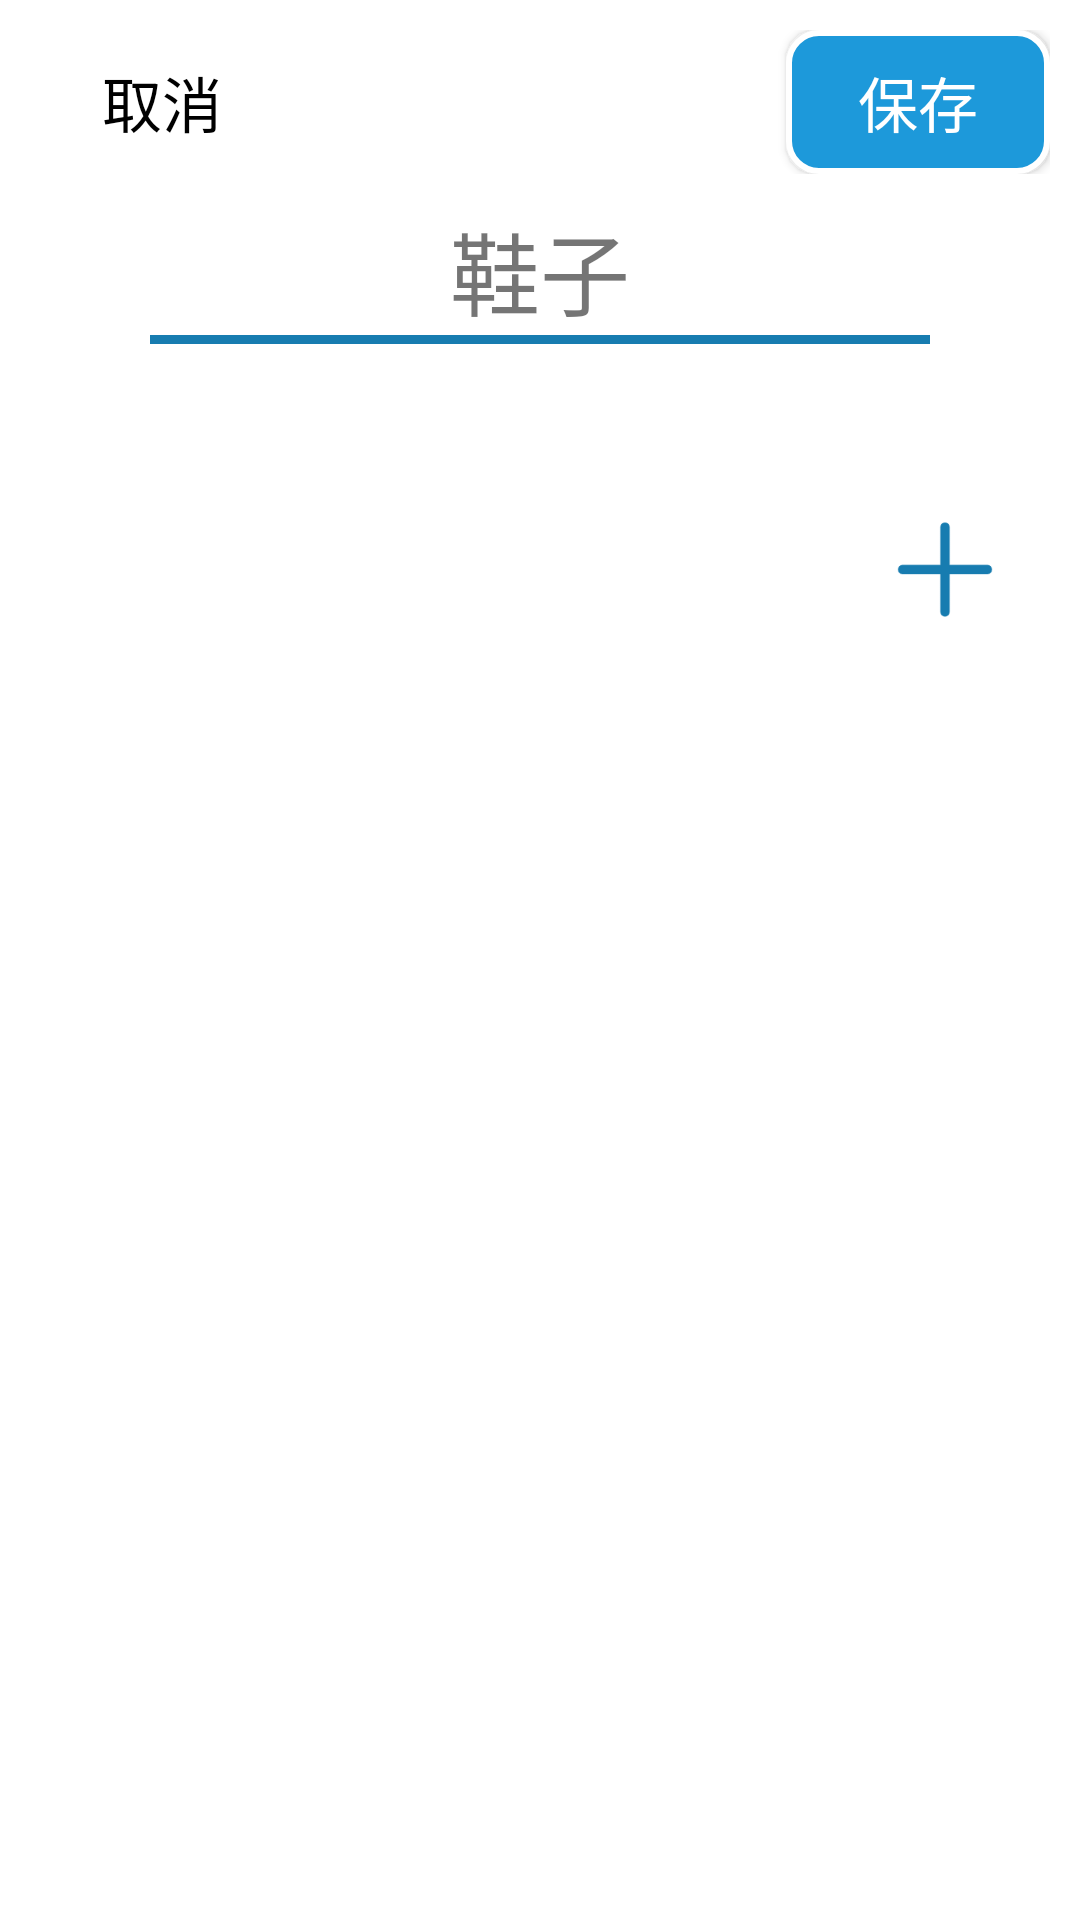

Produce the Android XML layout that renders to this screen, including the resource entries it uses.
<!-- AndroidManifest.xml: application theme AppTheme -->
<!-- res/layout/activity_exclu_label.xml -->
<?xml version="1.0" encoding="utf-8"?>

<LinearLayout xmlns:android="http://schemas.android.com/apk/res/android"
    xmlns:tools="http://schemas.android.com/tools"
    android:layout_width="match_parent"
    android:layout_height="match_parent"
    android:background="#ffffff"
    android:orientation="vertical"
    tools:context=".classify.ExcluLabelActivity">

    <RelativeLayout
        android:layout_width="match_parent"
        android:layout_height="wrap_content"
        android:layout_margin="10dp">

        <Button
            android:id="@+id/btn_cancel"
            android:layout_width="wrap_content"
            android:layout_height="wrap_content"
            android:background="#00000000"
            android:text="取消"
            android:textColor="@drawable/btn_account_forget"
            android:textSize="20sp" />

        <Button
            android:id="@+id/btn_save"
            android:layout_width="wrap_content"
            android:layout_height="wrap_content"
            android:layout_alignParentRight="true"
            android:background="@drawable/btn_account_login"
            android:text="保存"
            android:textColor="#ffffff"
            android:textSize="20sp" />
    </RelativeLayout>

    <ScrollView
        android:layout_width="match_parent"
        android:layout_height="match_parent">

        <LinearLayout
            android:layout_width="match_parent"
            android:layout_height="match_parent"
            android:orientation="vertical">

            <LinearLayout
                android:id="@+id/ly_name"
                android:layout_width="match_parent"
                android:layout_height="wrap_content"
                android:orientation="vertical">

                <TextView
                    android:id="@+id/tv_name"
                    android:layout_width="match_parent"
                    android:layout_height="wrap_content"
                    android:gravity="center"
                    android:text="鞋子"
                    android:textSize="30sp" />

                <TextView
                    android:layout_width="match_parent"
                    android:layout_height="3dp"
                    android:layout_marginLeft="50dp"
                    android:layout_marginRight="50dp"
                    android:background="@color/deepBlue" />
            </LinearLayout>
            
            <LinearLayout
                android:id="@+id/ly_atb"
                android:layout_width="match_parent"
                android:layout_height="wrap_content"
                android:layout_margin="20dp"
                android:orientation="vertical">

                <androidx.recyclerview.widget.RecyclerView
                    android:id="@+id/recycler_view"
                    android:layout_width="match_parent"
                    android:layout_height="wrap_content"></androidx.recyclerview.widget.RecyclerView>

                <RelativeLayout
                    android:layout_width="match_parent"
                    android:layout_height="wrap_content"
                    android:layout_marginTop="30dp">

                    <Button
                        android:id="@+id/btn_add_line"
                        style="@style/btn_add_blue"
                        android:layout_width="50dp"
                        android:layout_height="50dp" />
                </RelativeLayout>
            </LinearLayout>
        </LinearLayout>
    </ScrollView>
</LinearLayout>
<!-- resources referenced by this layout -->
<resources>
  <color name="deepBlue">#177cb0</color>
  <!-- drawable btn_account_forget (drawable) -->
  <?xml version="1.0" encoding="utf-8"?>
  
  <selector xmlns:android="http://schemas.android.com/apk/res/android">
      <item android:state_pressed="false" android:color="#000000"/>
      <item android:state_pressed="true" android:color="#177cb0"/>
  </selector>
  <style name="btn_add_blue">
          <item name="android:layout_width">30dp</item>
          <item name="android:layout_height">30dp</item>
          <item name="android:layout_alignParentRight">true</item>
          <item name="android:layout_centerVertical">true</item>
          <item name="android:background">@drawable/btn_add_blue</item>
      </style>
  <style name="AppTheme" parent="AppBaseTheme">
          <item name="android:listDivider">@drawable/divider_bg</item>
          <item name="android:horizontalDivider">@drawable/divider_bg</item>
  
      </style>
  <!-- drawable btn_add_blue (drawable) -->
  <?xml version="1.0" encoding="utf-8"?>
  
  <selector xmlns:android="http://schemas.android.com/apk/res/android">
      <item android:state_pressed="false" android:drawable="@drawable/add_deepblue"/>
      <item android:state_pressed="true" android:drawable="@drawable/add_lightblue"/>
  </selector>
  <style name="AppBaseTheme" parent="Theme.AppCompat.Light.DarkActionBar">
          
          <item name="android:textAllCaps">false</item>
          <item name="android:windowActionBar">false</item>
          <item name="windowActionBar">false</item>
          <item name="android:windowAnimationStyle">@style/AnimationActivity</item>
          <item name="windowNoTitle">true</item>
          <item name="colorPrimary">@color/black</item>
          <item name="colorPrimaryDark">@color/blue</item>
          <item name="colorAccent">@color/blue</item>
          <item name="android:windowIsTranslucent">true</item>
          <item name="android:windowBackground">@android:color/transparent</item>
          <item name="android:textColorSecondary">@color/blue</item>
          <item name="android:textColorPrimary">@color/blue</item>
  
      </style>
  <!-- drawable divider_bg (drawable) -->
  <?xml version="1.0" encoding="utf-8"?>
  <shape xmlns:android="http://schemas.android.com/apk/res/android"
      android:shape="rectangle" >
  
      <solid android:color="@color/white"/>
      <size android:height="4dp"/>
  
  </shape>
  <style name="AnimationActivity" parent="@android:style/Animation.Activity">
          <item name="android:activityOpenEnterAnimation">@anim/slide_in_left</item>
          <item name="android:activityOpenExitAnimation">@anim/slide_out_left</item>
          <item name="android:activityCloseEnterAnimation">@anim/slide_in_right</item>
          <item name="android:activityCloseExitAnimation">@anim/slide_out_right</item>
      </style>
  <color name="black">#000000</color>
  <color name="blue">#177cb0</color>
  <color name="white">#ffffff</color>
</resources>
